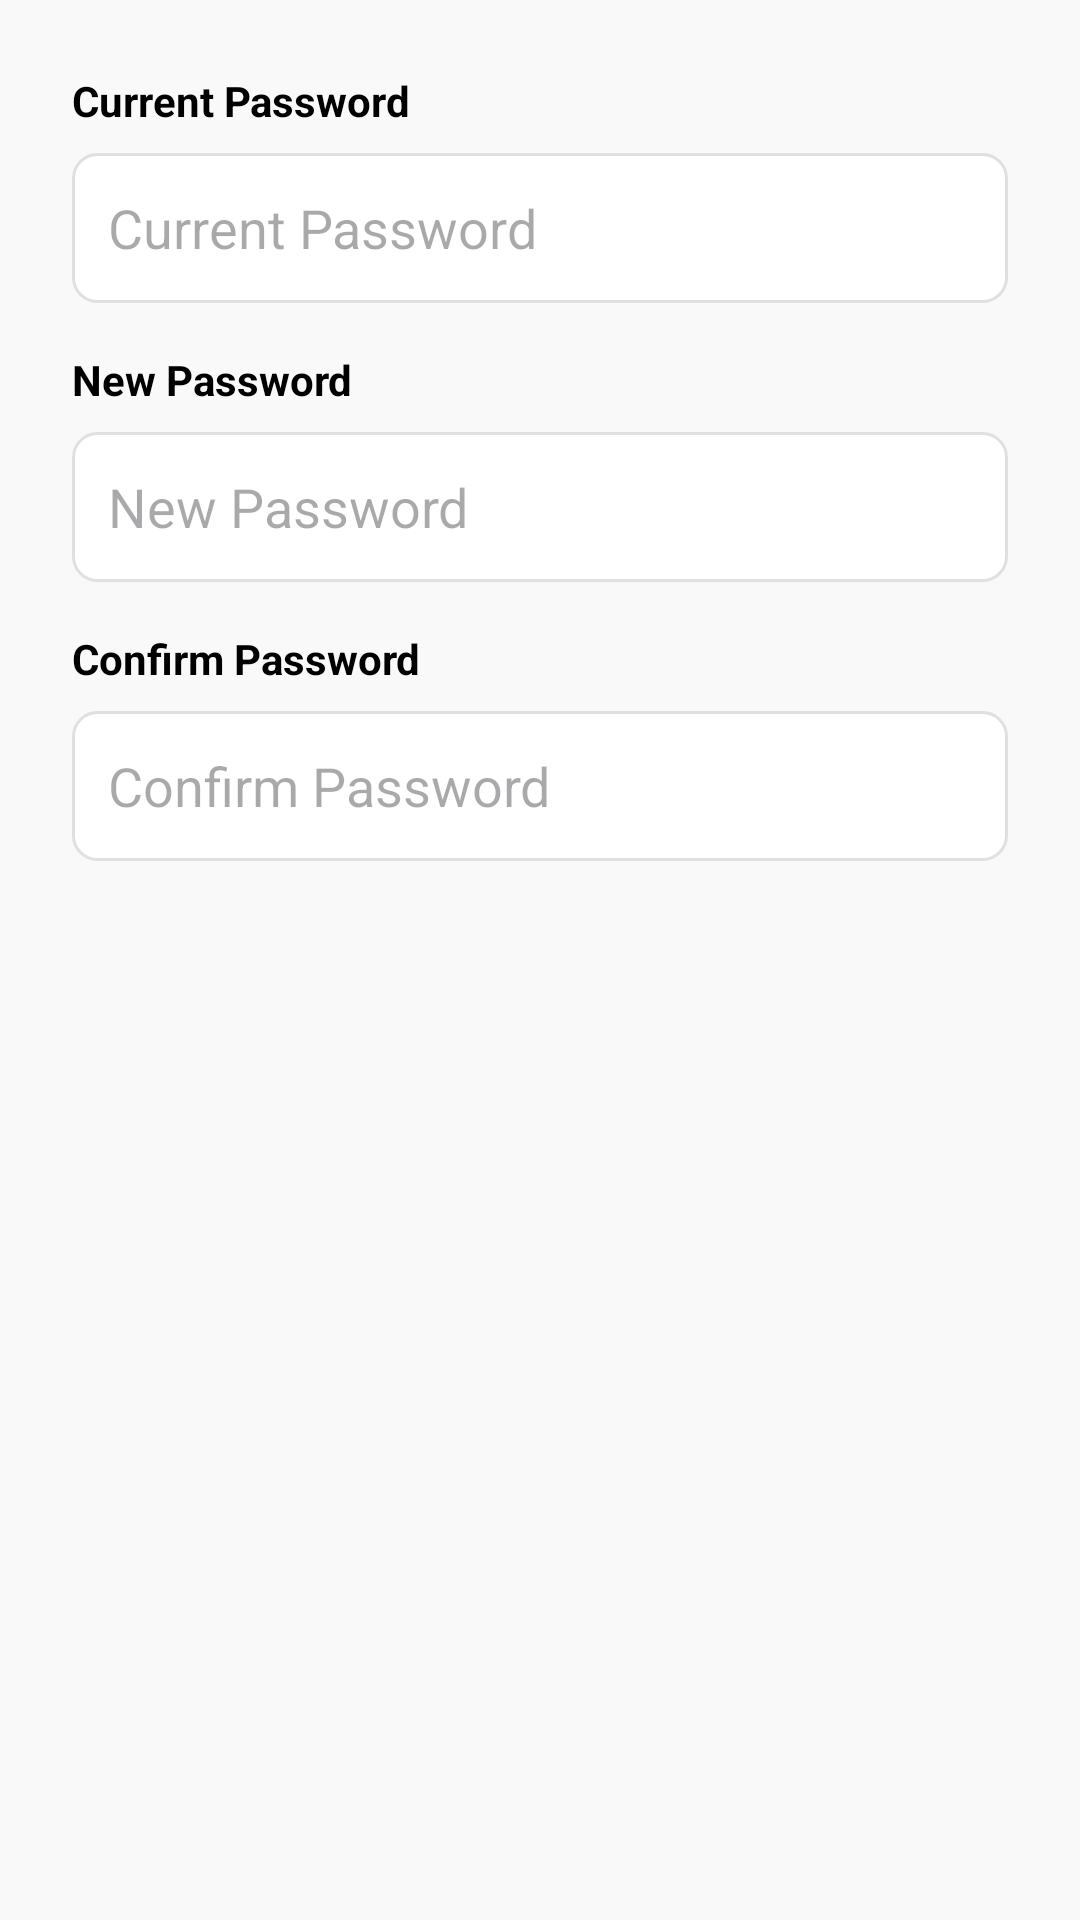

Reconstruct the res/layout file that produces this screen, plus the resources it refers to.
<!-- AndroidManifest.xml: application theme Theme.Hand4PalAndroidMobileApp -->
<!-- res/layout/dialog_change_password.xml -->
<?xml version="1.0" encoding="utf-8"?>
<ScrollView xmlns:android="http://schemas.android.com/apk/res/android"
    android:layout_width="match_parent"
    android:layout_height="wrap_content"
    android:background="#F9F9F9">

    <LinearLayout
        android:layout_width="match_parent"
        android:layout_height="wrap_content"
        android:orientation="vertical"
        android:padding="24dp">

        <TextView
            android:layout_width="wrap_content"
            android:layout_height="wrap_content"
            android:text="Current Password"
            android:textStyle="bold"
            android:textColor="#000000"
            android:layout_marginBottom="8dp"/>

        <EditText
            android:id="@+id/etCurrentPassword"
            android:layout_width="match_parent"
            android:layout_height="50dp"
            android:hint="Current Password"
            android:inputType="textPassword"
            android:background="@drawable/bg_edittext"
            android:padding="12dp"
            android:layout_marginBottom="16dp"/>

        <TextView
            android:layout_width="wrap_content"
            android:layout_height="wrap_content"
            android:text="New Password"
            android:textStyle="bold"
            android:textColor="#000000"
            android:layout_marginBottom="8dp"/>

        <EditText
            android:id="@+id/etNewPassword"
            android:layout_width="match_parent"
            android:layout_height="50dp"
            android:hint="New Password"
            android:inputType="textPassword"
            android:background="@drawable/bg_edittext"
            android:padding="12dp"
            android:layout_marginBottom="16dp"/>

        <TextView
            android:layout_width="wrap_content"
            android:layout_height="wrap_content"
            android:text="Confirm Password"
            android:textStyle="bold"
            android:textColor="#000000"
            android:layout_marginBottom="8dp"/>

        <EditText
            android:id="@+id/etConfirmPassword"
            android:layout_width="match_parent"
            android:layout_height="50dp"
            android:hint="Confirm Password"
            android:inputType="textPassword"
            android:background="@drawable/bg_edittext"
            android:padding="12dp"
            android:layout_marginBottom="8dp"/>
    </LinearLayout>
</ScrollView>
<!-- resources referenced by this layout -->
<resources>
  <!-- drawable bg_edittext (drawable) -->
  <?xml version="1.0" encoding="utf-8"?>
  <shape xmlns:android="http://schemas.android.com/apk/res/android" android:shape="rectangle">
      <solid android:color="#FFFFFF"/>
      <stroke android:width="1dp" android:color="#E0E0E0"/>
      <corners android:radius="8dp"/>
  </shape>
  <style name="Theme.Hand4PalAndroidMobileApp" parent="Base.Theme.Hand4PalAndroidMobileApp" />
  <style name="Base.Theme.Hand4PalAndroidMobileApp" parent="Theme.Material3.DayNight.NoActionBar">
          
          
      </style>
</resources>
